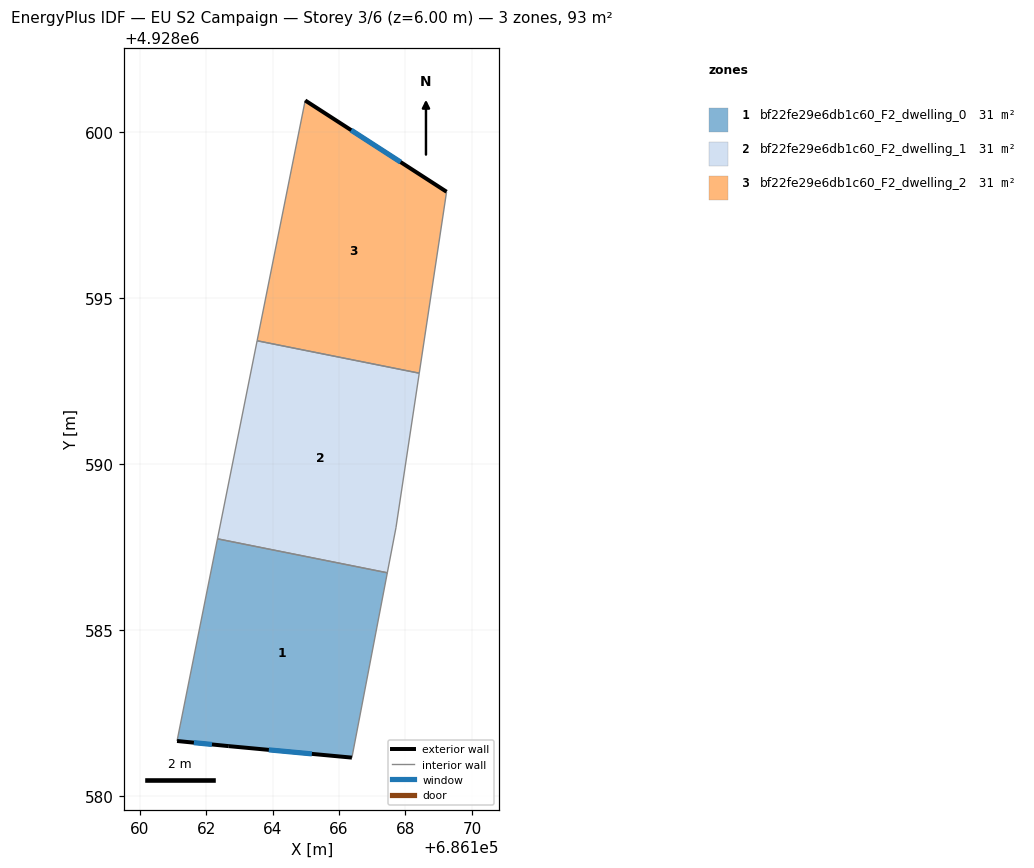
=== STOREY PLAN SPEC (per zone: floor XY polygon, exterior-wall plan segments, windows/doors) ===
zone 1: bf22fe29e6db1c60_F2_dwelling_0  (31.1 m²)
  floor: (686166.39, 4928581.16) (686167.45, 4928586.73) (686162.34, 4928587.75) (686161.12, 4928581.66) (686162.68, 4928581.51)
  exterior wall: (686166.39, 4928581.16) – (686162.68, 4928581.51)  [3.7 m]
    window: (686165.18, 4928581.27) – (686163.88, 4928581.39)  [1.4 m²]
  exterior wall: (686162.68, 4928581.51) – (686161.12, 4928581.66)  [1.6 m]
    window: (686162.17, 4928581.56) – (686161.63, 4928581.61)  [0.6 m²]
  interior walls: 3
zone 2: bf22fe29e6db1c60_F2_dwelling_1  (31.2 m²)
  floor: (686167.45, 4928586.73) (686167.71, 4928588.08) (686168.42, 4928592.74) (686163.53, 4928593.72) (686162.34, 4928587.75)
  interior walls: 5
zone 3: bf22fe29e6db1c60_F2_dwelling_2  (31.2 m²)
  floor: (686168.42, 4928592.74) (686169.24, 4928598.21) (686164.98, 4928600.96) (686163.53, 4928593.72)
  exterior wall: (686164.98, 4928600.96) – (686169.24, 4928598.21)  [5.1 m]
    window: (686166.36, 4928600.06) – (686167.85, 4928599.10)  [1.9 m²]
  interior walls: 3

=== DERIVED (storey summary) ===
Building: EU S2 Campaign
Storey: 3 of 6  (floor level z = 6.00 m)
Storey gross floor area: 93.5 m²
Zones on this storey: 3
  - bf22fe29e6db1c60_F2_dwelling_0: floor 31.1 m²; exterior wall 5.3 m (15.9 m²); 2 window(s) 1.9 m²; WWR 12.2%
  - bf22fe29e6db1c60_F2_dwelling_1: floor 31.2 m²
  - bf22fe29e6db1c60_F2_dwelling_2: floor 31.2 m²; exterior wall 5.1 m (15.2 m²); 1 window(s) 1.9 m²; WWR 12.2%
Zone adjacency (shared interzone walls):
  - bf22fe29e6db1c60_F2_dwelling_0 ↔ bf22fe29e6db1c60_F2_dwelling_1
  - bf22fe29e6db1c60_F2_dwelling_1 ↔ bf22fe29e6db1c60_F2_dwelling_2